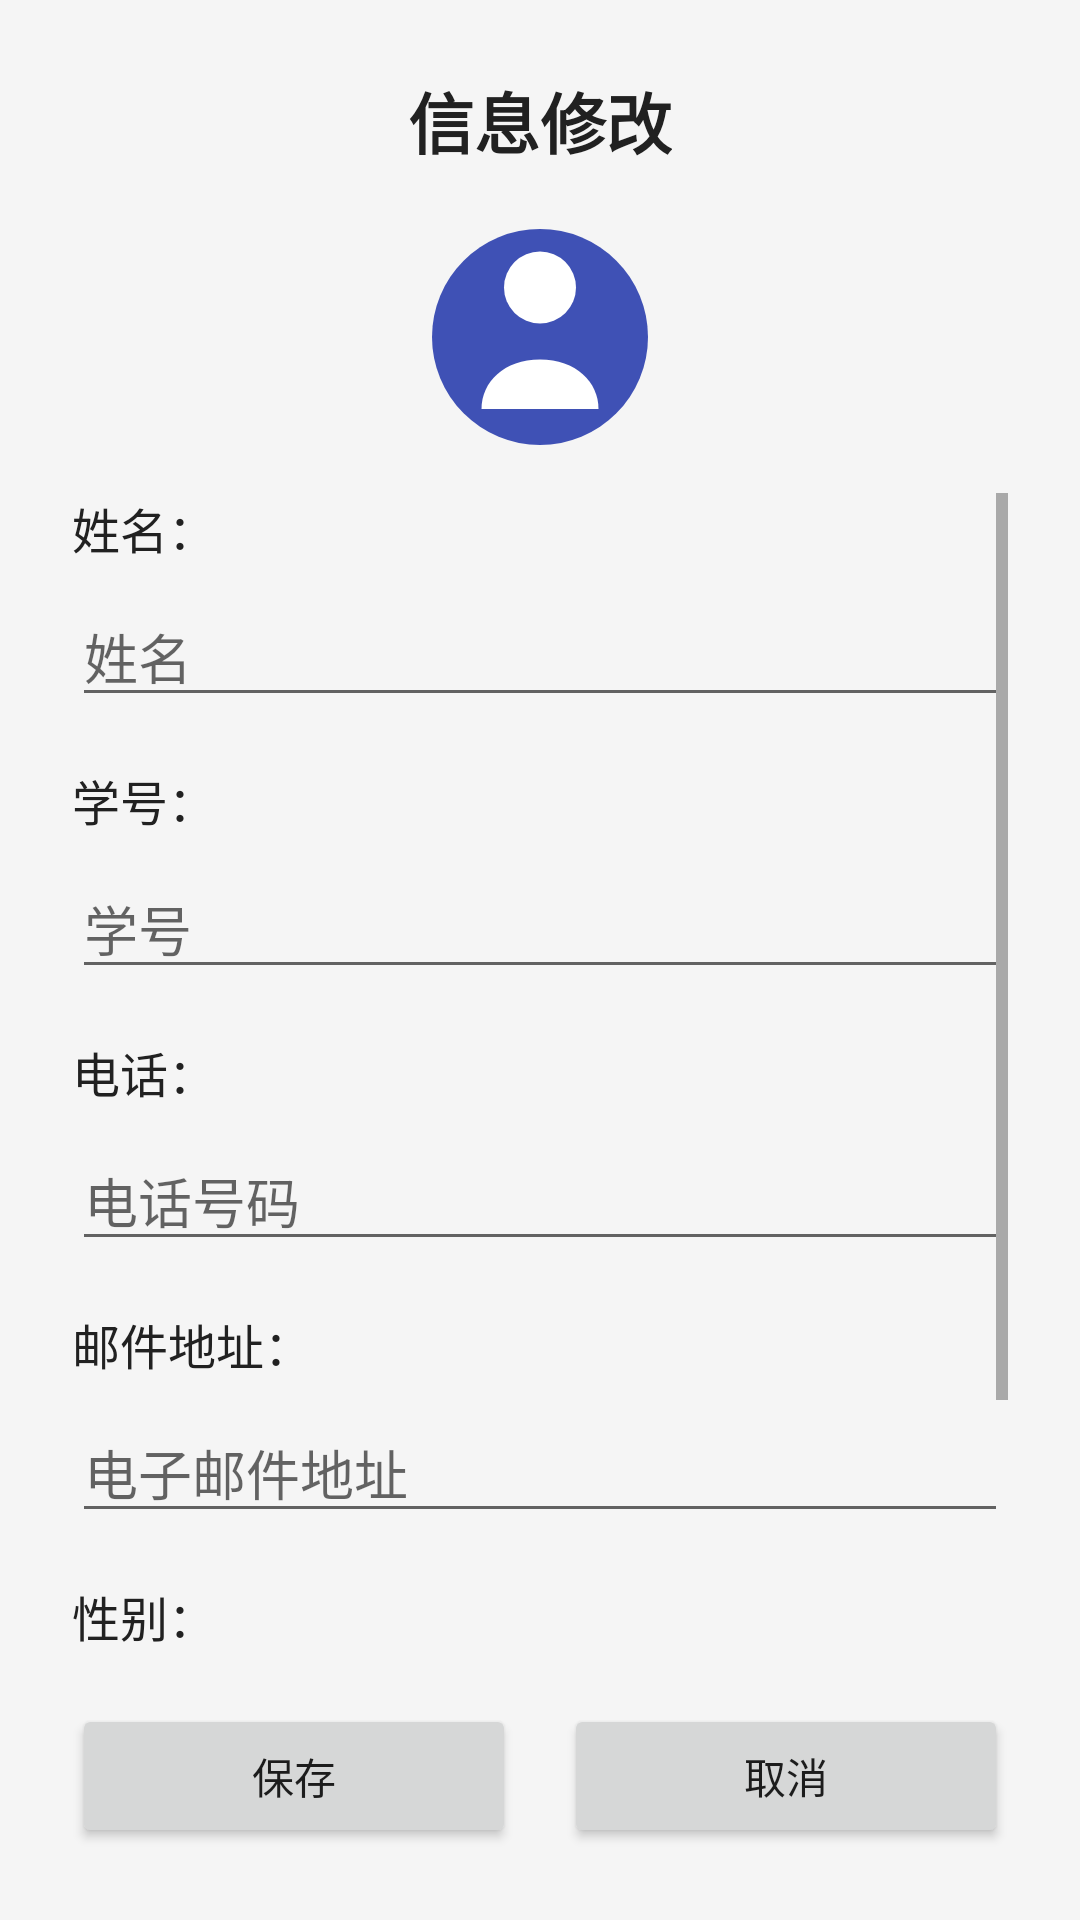

Layout XML and referenced resources for this Android screen:
<!-- AndroidManifest.xml: application theme Theme.Android4 -->
<!-- res/layout/activity_person_info.xml -->
<?xml version="1.0" encoding="utf-8"?>
<androidx.constraintlayout.widget.ConstraintLayout xmlns:android="http://schemas.android.com/apk/res/android"
    xmlns:app="http://schemas.android.com/apk/res-auto"
    xmlns:tools="http://schemas.android.com/tools"
    android:id="@+id/root"
    android:layout_width="match_parent"
    android:layout_height="match_parent"
    android:background="@color/bg_main"
    tools:context=".PersonInfoActivity">

    <TextView
        android:id="@+id/tv_title"
        android:layout_width="wrap_content"
        android:layout_height="wrap_content"
        android:layout_marginTop="24dp"
        android:text="@string/title_edit_info"
        android:textColor="@color/text_primary"
        android:textSize="22sp"
        android:textStyle="bold"
        app:layout_constraintEnd_toEndOf="parent"
        app:layout_constraintStart_toStartOf="parent"
        app:layout_constraintTop_toTopOf="parent" />

    <ImageView
        android:id="@+id/iv_avatar"
        android:layout_width="72dp"
        android:layout_height="72dp"
        android:layout_marginTop="20dp"
        android:contentDescription="@string/avatar_desc"
        android:src="@drawable/ic_avatar"
        app:layout_constraintEnd_toEndOf="parent"
        app:layout_constraintStart_toStartOf="parent"
        app:layout_constraintTop_toBottomOf="@id/tv_title" />

    <ScrollView
        android:id="@+id/scroll_view"
        android:layout_width="0dp"
        android:layout_height="0dp"
        android:layout_marginStart="24dp"
        android:layout_marginTop="16dp"
        android:layout_marginEnd="24dp"
        android:layout_marginBottom="16dp"
        app:layout_constraintBottom_toTopOf="@id/btn_panel"
        app:layout_constraintEnd_toEndOf="parent"
        app:layout_constraintStart_toStartOf="parent"
        app:layout_constraintTop_toBottomOf="@id/iv_avatar">

        <androidx.constraintlayout.widget.ConstraintLayout
            android:layout_width="match_parent"
            android:layout_height="wrap_content">

            <TextView
                android:id="@+id/tv_label_name"
                android:layout_width="wrap_content"
                android:layout_height="wrap_content"
                android:text="@string/label_name"
                android:textColor="@color/text_primary"
                android:textSize="16sp"
                app:layout_constraintStart_toStartOf="parent"
                app:layout_constraintTop_toTopOf="parent" />

            <EditText
                android:id="@+id/et_name"
                android:layout_width="0dp"
                android:layout_height="wrap_content"
                android:layout_marginTop="8dp"
                android:hint="@string/hint_name"
                android:inputType="text"
                android:maxLines="1"
                android:textColor="@color/text_primary"
                app:layout_constraintEnd_toEndOf="parent"
                app:layout_constraintStart_toStartOf="parent"
                app:layout_constraintTop_toBottomOf="@id/tv_label_name" />

            <TextView
                android:id="@+id/tv_label_student_id"
                android:layout_width="wrap_content"
                android:layout_height="wrap_content"
                android:layout_marginTop="16dp"
                android:text="@string/label_student_id"
                android:textColor="@color/text_primary"
                android:textSize="16sp"
                app:layout_constraintStart_toStartOf="parent"
                app:layout_constraintTop_toBottomOf="@id/et_name" />

            <EditText
                android:id="@+id/et_student_id"
                android:layout_width="0dp"
                android:layout_height="wrap_content"
                android:layout_marginTop="8dp"
                android:hint="@string/hint_student_id"
                android:inputType="number"
                android:maxLines="1"
                android:textColor="@color/text_primary"
                app:layout_constraintEnd_toEndOf="parent"
                app:layout_constraintStart_toStartOf="parent"
                app:layout_constraintTop_toBottomOf="@id/tv_label_student_id" />

            <TextView
                android:id="@+id/tv_label_phone"
                android:layout_width="wrap_content"
                android:layout_height="wrap_content"
                android:layout_marginTop="16dp"
                android:text="@string/label_phone"
                android:textColor="@color/text_primary"
                android:textSize="16sp"
                app:layout_constraintStart_toStartOf="parent"
                app:layout_constraintTop_toBottomOf="@id/et_student_id" />

            <EditText
                android:id="@+id/et_phone"
                android:layout_width="0dp"
                android:layout_height="wrap_content"
                android:layout_marginTop="8dp"
                android:hint="@string/hint_phone"
                android:inputType="phone"
                android:maxLines="1"
                android:textColor="@color/text_primary"
                app:layout_constraintEnd_toEndOf="parent"
                app:layout_constraintStart_toStartOf="parent"
                app:layout_constraintTop_toBottomOf="@id/tv_label_phone" />

            <TextView
                android:id="@+id/tv_label_email"
                android:layout_width="wrap_content"
                android:layout_height="wrap_content"
                android:layout_marginTop="16dp"
                android:text="@string/label_email"
                android:textColor="@color/text_primary"
                android:textSize="16sp"
                app:layout_constraintStart_toStartOf="parent"
                app:layout_constraintTop_toBottomOf="@id/et_phone" />

            <EditText
                android:id="@+id/et_email"
                android:layout_width="0dp"
                android:layout_height="wrap_content"
                android:layout_marginTop="8dp"
                android:hint="@string/hint_email"
                android:inputType="textEmailAddress"
                android:maxLines="1"
                android:textColor="@color/text_primary"
                app:layout_constraintEnd_toEndOf="parent"
                app:layout_constraintStart_toStartOf="parent"
                app:layout_constraintTop_toBottomOf="@id/tv_label_email" />

            <TextView
                android:id="@+id/tv_label_gender"
                android:layout_width="wrap_content"
                android:layout_height="wrap_content"
                android:layout_marginTop="16dp"
                android:text="@string/label_gender"
                android:textColor="@color/text_primary"
                android:textSize="16sp"
                app:layout_constraintStart_toStartOf="parent"
                app:layout_constraintTop_toBottomOf="@id/et_email" />

            <RadioGroup
                android:id="@+id/rg_gender"
                android:layout_width="0dp"
                android:layout_height="wrap_content"
                android:layout_marginTop="4dp"
                android:orientation="horizontal"
                app:layout_constraintEnd_toEndOf="parent"
                app:layout_constraintStart_toStartOf="parent"
                app:layout_constraintTop_toBottomOf="@id/tv_label_gender">

                <RadioButton
                    android:id="@+id/rb_male"
                    android:layout_width="wrap_content"
                    android:layout_height="wrap_content"
                    android:text="@string/label_gender_male" />

                <RadioButton
                    android:id="@+id/rb_female"
                    android:layout_width="wrap_content"
                    android:layout_height="wrap_content"
                    android:text="@string/label_gender_female" />
            </RadioGroup>

            <TextView
                android:id="@+id/tv_label_hobby"
                android:layout_width="wrap_content"
                android:layout_height="wrap_content"
                android:layout_marginTop="16dp"
                android:text="@string/label_hobby"
                android:textColor="@color/text_primary"
                android:textSize="16sp"
                app:layout_constraintStart_toStartOf="parent"
                app:layout_constraintTop_toBottomOf="@id/rg_gender" />

            <LinearLayout
                android:id="@+id/ll_hobby"
                android:layout_width="0dp"
                android:layout_height="wrap_content"
                android:layout_marginTop="4dp"
                android:orientation="horizontal"
                app:layout_constraintEnd_toEndOf="parent"
                app:layout_constraintStart_toStartOf="parent"
                app:layout_constraintTop_toBottomOf="@id/tv_label_hobby">

                <CheckBox
                    android:id="@+id/cb_travel"
                    android:layout_width="wrap_content"
                    android:layout_height="wrap_content"
                    android:text="@string/label_hobby_travel" />

                <CheckBox
                    android:id="@+id/cb_read"
                    android:layout_width="wrap_content"
                    android:layout_height="wrap_content"
                    android:text="@string/label_hobby_read" />

                <CheckBox
                    android:id="@+id/cb_game"
                    android:layout_width="wrap_content"
                    android:layout_height="wrap_content"
                    android:text="@string/label_hobby_game" />

                <CheckBox
                    android:id="@+id/cb_shopping"
                    android:layout_width="wrap_content"
                    android:layout_height="wrap_content"
                    android:text="@string/label_hobby_shopping" />
            </LinearLayout>
        </androidx.constraintlayout.widget.ConstraintLayout>
    </ScrollView>

    <LinearLayout
        android:id="@+id/btn_panel"
        android:layout_width="0dp"
        android:layout_height="wrap_content"
        android:layout_marginStart="24dp"
        android:layout_marginEnd="24dp"
        android:layout_marginBottom="24dp"
        android:orientation="horizontal"
        app:layout_constraintBottom_toBottomOf="parent"
        app:layout_constraintEnd_toEndOf="parent"
        app:layout_constraintStart_toStartOf="parent">

        <Button
            android:id="@+id/btn_save"
            android:layout_width="0dp"
            android:layout_height="wrap_content"
            android:layout_marginEnd="8dp"
            android:layout_weight="1"
            android:text="@string/btn_save" />

        <Button
            android:id="@+id/btn_cancel"
            android:layout_width="0dp"
            android:layout_height="wrap_content"
            android:layout_marginStart="8dp"
            android:layout_weight="1"
            android:text="@string/btn_cancel" />
    </LinearLayout>

</androidx.constraintlayout.widget.ConstraintLayout>
<!-- resources referenced by this layout -->
<resources>
  <color name="bg_main">#FFF5F5F5</color>
  <color name="text_primary">#FF212121</color>
  <!-- drawable ic_avatar (drawable) -->
  <?xml version="1.0" encoding="utf-8"?>
  <vector xmlns:android="http://schemas.android.com/apk/res/android"
      android:width="96dp"
      android:height="96dp"
      android:viewportWidth="96"
      android:viewportHeight="96">
      <path
          android:fillColor="@color/primary"
          android:pathData="M48,48m-48,0a48,48 0,1 1,96 0a48,48 0,1 1,-96 0" />
      <path
          android:fillColor="#FFFFFFFF"
          android:pathData="M48,26m-16,0a16,16 0,1 1,32 0a16,16 0,1 1,-32 0" />
      <path
          android:fillColor="#FFFFFFFF"
          android:pathData="M48,58c-16,0 -26,10 -26,22h52c0,-12 -10,-22 -26,-22z" />
  </vector>
  <string name="avatar_desc">头像</string>
  <string name="btn_cancel">取消</string>
  <string name="btn_save">保存</string>
  <string name="hint_email">电子邮件地址</string>
  <string name="hint_name">姓名</string>
  <string name="hint_phone">电话号码</string>
  <string name="hint_student_id">学号</string>
  <string name="label_email">邮件地址：</string>
  <string name="label_gender">性别：</string>
  <string name="label_gender_female">女</string>
  <string name="label_gender_male">男</string>
  <string name="label_hobby">爱好：</string>
  <string name="label_hobby_game">游戏</string>
  <string name="label_hobby_read">阅读</string>
  <string name="label_hobby_shopping">购物</string>
  <string name="label_hobby_travel">旅游</string>
  <string name="label_name">姓名：</string>
  <string name="label_phone">电话：</string>
  <string name="label_student_id">学号：</string>
  <string name="title_edit_info">信息修改</string>
  <style name="Theme.Android4" parent="Base.Theme.Android4" />
  <color name="primary">#FF3F51B5</color>
  <style name="Base.Theme.Android4" parent="Theme.MaterialComponents.DayNight.DarkActionBar.Bridge">
          <item name="colorPrimary">@color/primary</item>
          <item name="colorPrimaryVariant">@color/primary_dark</item>
          <item name="colorOnPrimary">@color/white</item>
          <item name="colorSecondary">@color/accent</item>
          <item name="colorOnSecondary">@color/white</item>
          <item name="android:statusBarColor">@color/primary_dark</item>
      </style>
  <color name="primary_dark">#FF303F9F</color>
  <color name="white">#FFFFFFFF</color>
  <color name="accent">#FFFF5722</color>
</resources>
